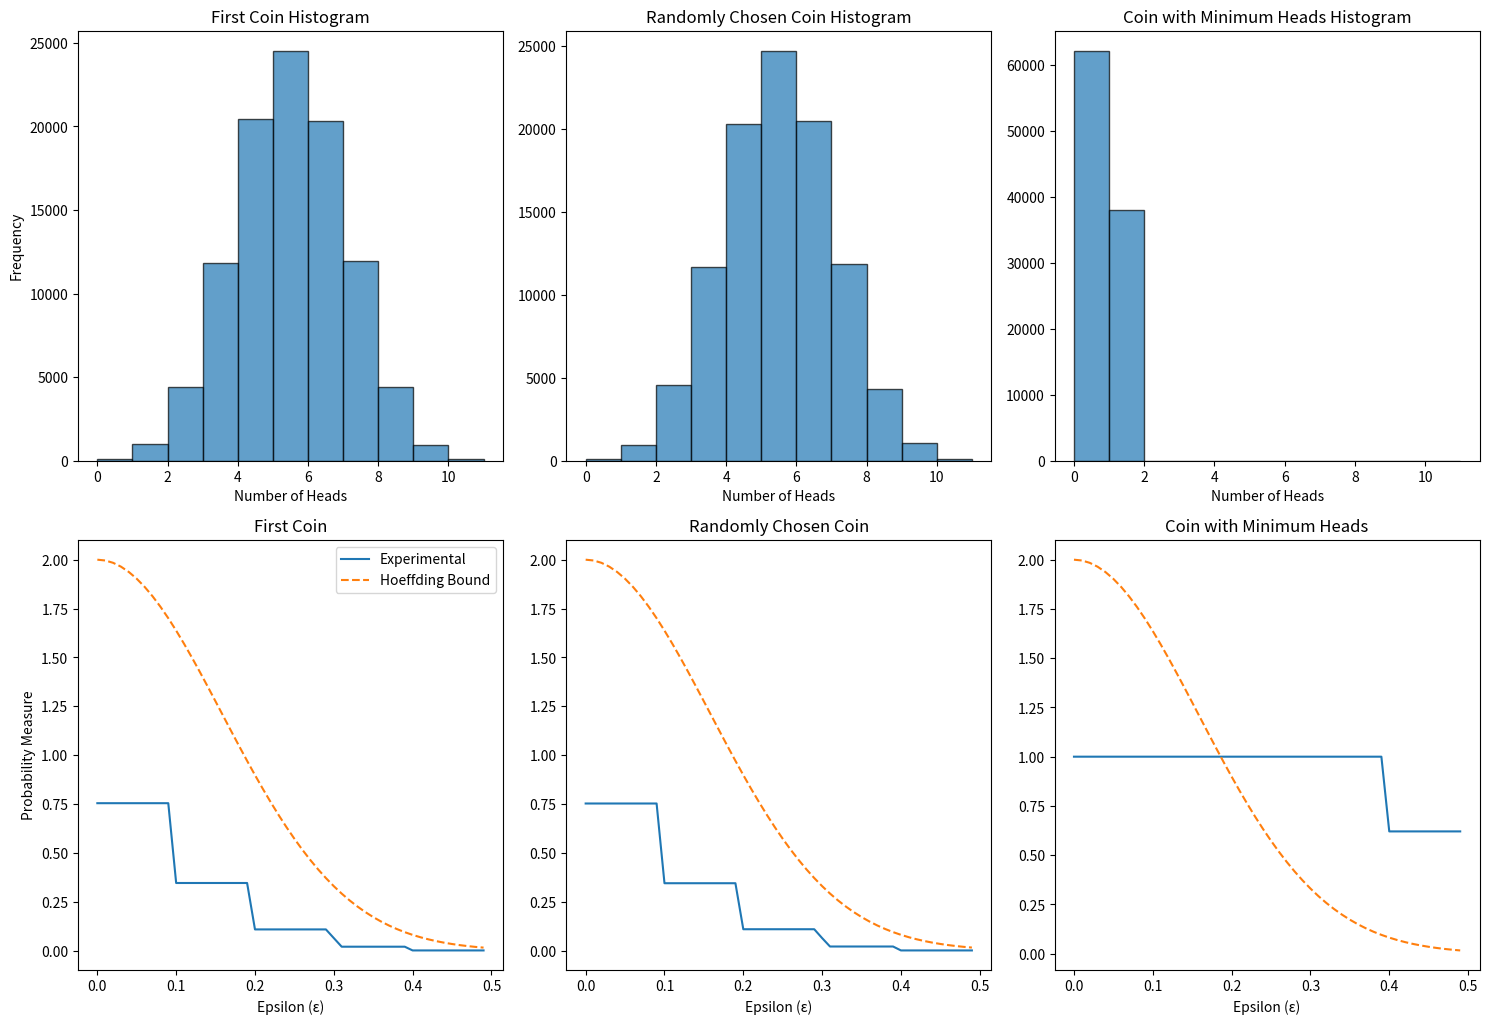

Here is the Python script that generated this plot:
import numpy as np
import matplotlib.pyplot as plt

COINS = 1000
FLIPS = 10
TRIALS = 100000

first_coin_heads = np.zeros(TRIALS)
random_coin_heads = np.zeros(TRIALS)
min_heads_coin_heads = np.zeros(TRIALS)


for i in range(TRIALS):
    # Simulate flips for all coins
    flips = np.random.randint(2, size=(COINS, FLIPS))
    heads_counts = flips.sum(axis=1)
    
    # Record data for the first coin
    first_coin_heads[i] = heads_counts[0]
    
    # Record data for a randomly chosen coin
    random_coin_index = np.random.choice(COINS)
    random_coin_heads[i] = heads_counts[random_coin_index]
    
    # Record data for the coin with the minimum frequency of heads
    min_heads_coin_index = np.argmin(heads_counts)
    min_heads_coin_heads[i] = heads_counts[min_heads_coin_index]


# Plotting the results
#plt.figure(figsize=(15,5))
#
#plt.subplot(1, 3, 1)
#plt.hist(first_coin_heads, bins=range(12), alpha=0.7, edgecolor='black')
#plt.title("First Coin")
#plt.xlabel("Number of Heads")
#plt.ylabel("Frequency")
#
#plt.subplot(1, 3, 2)
#plt.hist(random_coin_heads, bins=range(12), alpha=0.7, edgecolor='black')
#plt.title("Randomly Chosen Coin")
#plt.xlabel("Number of Heads")
#
#plt.subplot(1, 3, 3)
#plt.hist(min_heads_coin_heads, bins=range(12), alpha=0.7, edgecolor='black')
#plt.title("Coin with Minimum Heads")
#plt.xlabel("Number of Heads")
#
#plt.tight_layout()
#plt.show()



def hoeffding_bound(epsilon, N):
    return 2 * np.exp(-2 * epsilon**2 * N)

epsilons = np.arange(0, 0.5, 0.01)

first_coin_probs = [np.mean(np.abs(first_coin_heads/FLIPS - 0.5) > eps) for eps in epsilons]
random_coin_probs = [np.mean(np.abs(random_coin_heads/FLIPS - 0.5) > eps) for eps in epsilons]
min_heads_coin_probs = [np.mean(np.abs(min_heads_coin_heads/FLIPS - 0.5) > eps) for eps in epsilons]

hoeffding_probs = hoeffding_bound(epsilons, FLIPS)




# Plotting the results
plt.figure(figsize=(15, 15))

# Histograms
plt.subplot(3, 3, 1)
plt.hist(first_coin_heads, bins=range(12), alpha=0.7, edgecolor='black')
plt.title("First Coin Histogram")
plt.xlabel("Number of Heads")
plt.ylabel("Frequency")

plt.subplot(3, 3, 2)
plt.hist(random_coin_heads, bins=range(12), alpha=0.7, edgecolor='black')
plt.title("Randomly Chosen Coin Histogram")
plt.xlabel("Number of Heads")

plt.subplot(3, 3, 3)
plt.hist(min_heads_coin_heads, bins=range(12), alpha=0.7, edgecolor='black')
plt.title("Coin with Minimum Heads Histogram")
plt.xlabel("Number of Heads")

# Hoeffding Plots
plt.subplot(3, 3, 4)
plt.plot(epsilons, first_coin_probs, label="Experimental")
plt.plot(epsilons, hoeffding_probs, label="Hoeffding Bound", linestyle='--')
plt.title("First Coin")
plt.xlabel("Epsilon (ε)")
plt.ylabel("Probability Measure")
plt.legend()

plt.subplot(3, 3, 5)
plt.plot(epsilons, random_coin_probs, label="Experimental")
plt.plot(epsilons, hoeffding_probs, label="Hoeffding Bound", linestyle='--')
plt.title("Randomly Chosen Coin")
plt.xlabel("Epsilon (ε)")

plt.subplot(3, 3, 6)
plt.plot(epsilons, min_heads_coin_probs, label="Experimental")
plt.plot(epsilons, hoeffding_probs, label="Hoeffding Bound", linestyle='--')
plt.title("Coin with Minimum Heads")
plt.xlabel("Epsilon (ε)")

plt.tight_layout()
plt.show()
